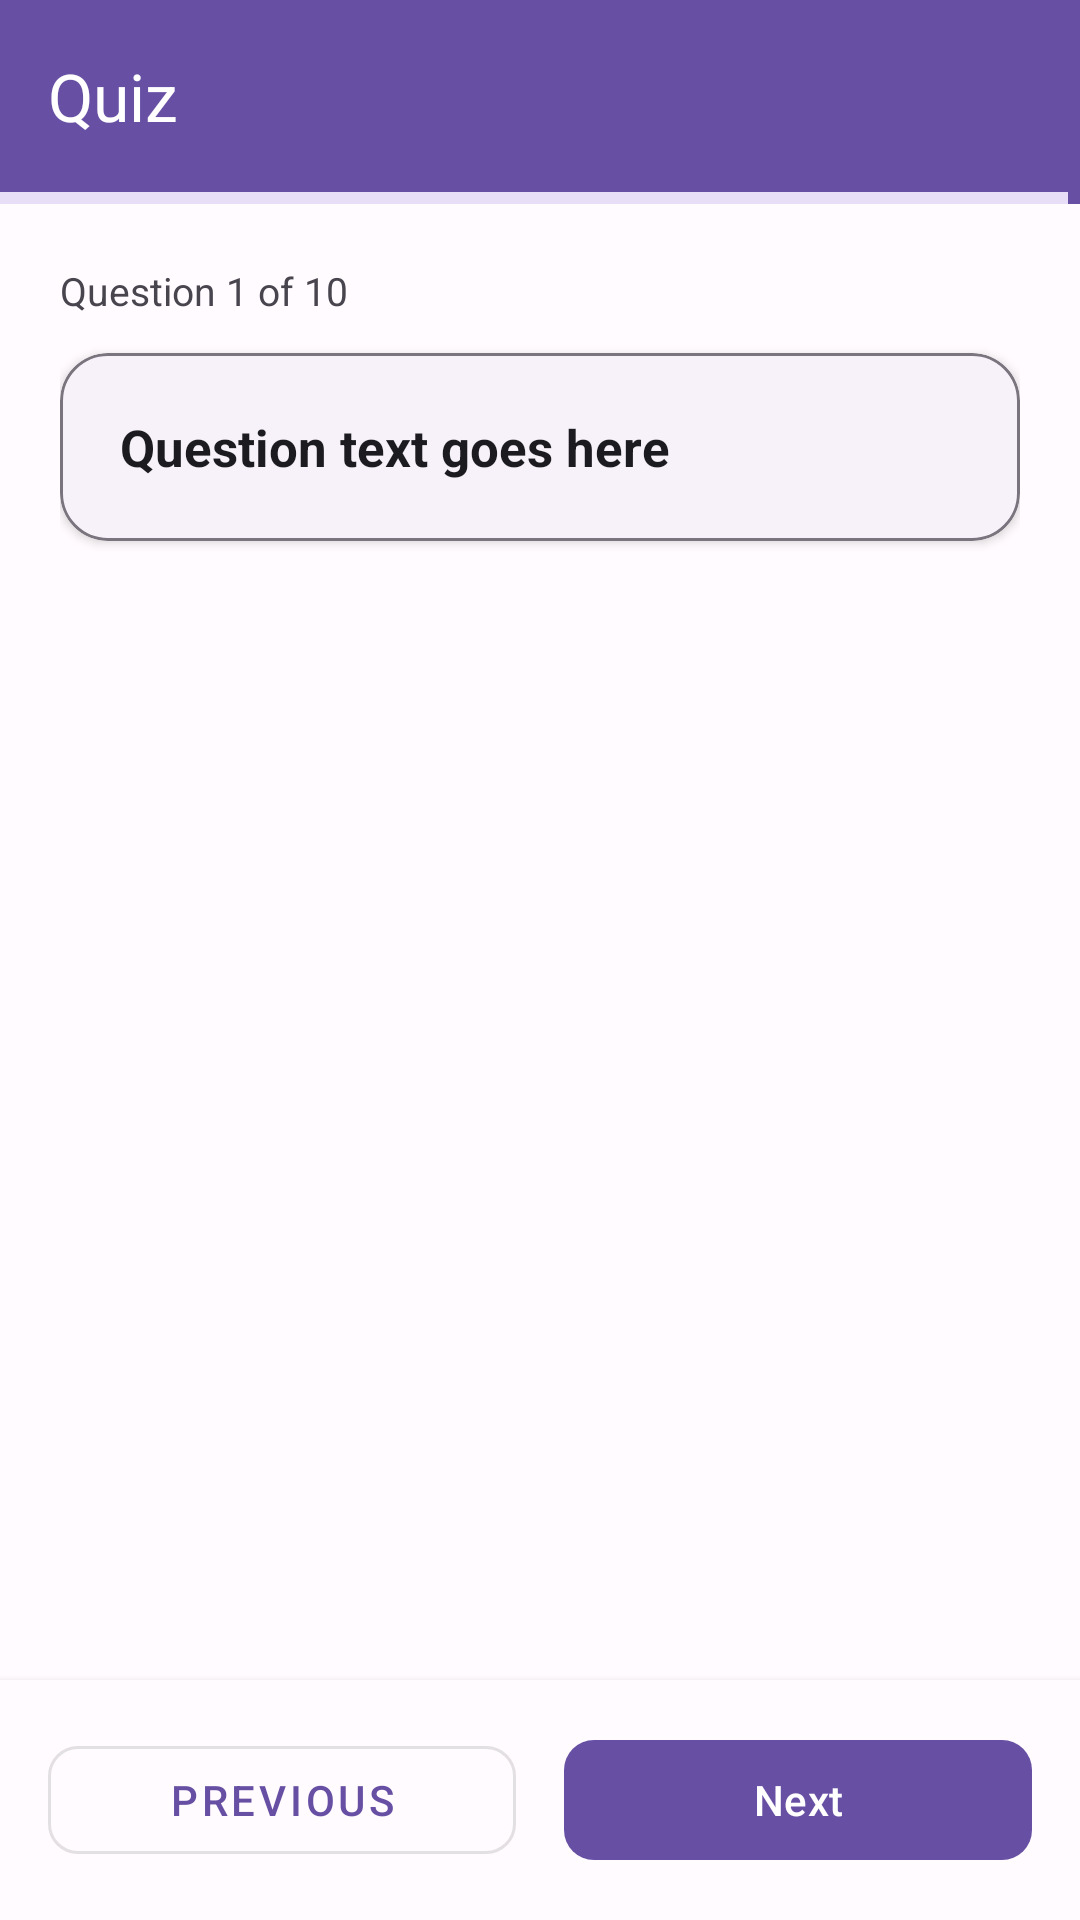

The Android layout XML behind this screen, and the referenced resources:
<!-- AndroidManifest.xml: application theme Theme.StudySyncproject -->
<!-- res/layout/activity_quiz_take.xml -->
<?xml version="1.0" encoding="utf-8"?>
<LinearLayout xmlns:android="http://schemas.android.com/apk/res/android"
    xmlns:app="http://schemas.android.com/apk/res-auto"
    android:layout_width="match_parent"
    android:layout_height="match_parent"
    android:background="@color/background"
    android:orientation="vertical">

    <com.google.android.material.appbar.MaterialToolbar
        android:id="@+id/toolbar"
        android:layout_width="match_parent"
        android:layout_height="?attr/actionBarSize"
        android:background="@color/primary"
        app:navigationIcon="@drawable/ic_arrow_back"
        app:navigationIconTint="@color/on_primary"
        app:title="Quiz"
        app:titleTextColor="@color/on_primary" />

    
    <com.google.android.material.progressindicator.LinearProgressIndicator
        android:id="@+id/progress_quiz"
        android:layout_width="match_parent"
        android:layout_height="wrap_content"
        android:indeterminate="false"
        android:max="100"
        android:progress="10"
        app:indicatorColor="@color/primary"
        app:trackCornerRadius="0dp" />

    <ScrollView
        android:layout_width="match_parent"
        android:layout_height="0dp"
        android:layout_weight="1"
        android:scrollbars="none">

        <LinearLayout
            android:layout_width="match_parent"
            android:layout_height="wrap_content"
            android:orientation="vertical"
            android:paddingHorizontal="@dimen/space_xl"
            android:paddingTop="@dimen/space_xl"
            android:paddingBottom="@dimen/space_lg">

            
            <TextView
                android:id="@+id/tv_question_counter"
                android:layout_width="wrap_content"
                android:layout_height="wrap_content"
                android:layout_marginBottom="12dp"
                android:text="Question 1 of 10"
                android:textColor="@color/text_secondary"
                android:textSize="13sp" />

            
            <com.google.android.material.card.MaterialCardView
                style="@style/Widget.StudySync.Card.Surface"
                android:layout_width="match_parent"
                android:layout_height="wrap_content"
                android:layout_marginBottom="@dimen/space_xl">

                <TextView
                    android:id="@+id/tv_question"
                    android:layout_width="match_parent"
                    android:layout_height="wrap_content"
                    android:lineSpacingExtra="4dp"
                    android:padding="20dp"
                    android:text="Question text goes here"
                    android:textColor="@color/text_primary"
                    android:textSize="17sp"
                    android:textStyle="bold" />
            </com.google.android.material.card.MaterialCardView>

            
            <RadioGroup
                android:id="@+id/rg_options"
                android:layout_width="match_parent"
                android:layout_height="wrap_content" />

        </LinearLayout>
    </ScrollView>

    
    <LinearLayout
        android:layout_width="match_parent"
        android:layout_height="wrap_content"
        android:background="@color/background"
        android:elevation="4dp"
        android:orientation="horizontal"
        android:padding="@dimen/space_lg">

        <com.google.android.material.button.MaterialButton
            android:id="@+id/btn_previous"
            style="@style/Widget.StudySync.Button.Outlined"
            android:layout_width="0dp"
            android:layout_height="48dp"
            android:layout_marginEnd="8dp"
            android:layout_weight="1"
            android:text="Previous"
            app:cornerRadius="10dp" />

        <com.google.android.material.button.MaterialButton
            android:id="@+id/btn_next"
            style="@style/Widget.StudySync.Button.Primary"
            android:layout_width="0dp"
            android:layout_height="48dp"
            android:layout_marginStart="8dp"
            android:layout_weight="1"
            android:text="Next"
            android:textColor="@color/on_primary"
            app:backgroundTint="@color/primary"
            app:cornerRadius="10dp" />

    </LinearLayout>

</LinearLayout>
<!-- resources referenced by this layout -->
<resources>
  <color name="background">#FFFBFE</color>
  <color name="on_primary">#FFFFFF</color>
  <color name="primary">#6750A4</color>
  <color name="text_primary">#1C1B1F</color>
  <color name="text_secondary">#49454F</color>
  <dimen name="space_lg">16dp</dimen>
  <dimen name="space_xl">20dp</dimen>
  <style name="Widget.StudySync.Button.Outlined" parent="Widget.MaterialComponents.Button.OutlinedButton">
          <item name="android:layout_height">@dimen/button_height</item>
          <item name="cornerRadius">@dimen/radius_md</item>
      </style>
  <style name="Widget.StudySync.Button.Primary" parent="Widget.Material3.Button">
          <item name="android:layout_height">@dimen/button_height</item>
          <item name="cornerRadius">@dimen/radius_md</item>
          <item name="backgroundTint">@color/primary</item>
          <item name="android:textColor">@color/on_primary</item>
      </style>
  <style name="Widget.StudySync.Card.Surface" parent="Widget.Material3.CardView.Elevated">
          <item name="cardCornerRadius">@dimen/radius_lg</item>
          <item name="cardElevation">2dp</item>
          <item name="strokeColor">@color/outline</item>
          <item name="strokeWidth">1dp</item>
      </style>
  <style name="Theme.StudySyncproject" parent="Base.Theme.StudySyncproject" />
  <dimen name="button_height">52dp</dimen>
  <dimen name="radius_md">12dp</dimen>
  <dimen name="radius_lg">16dp</dimen>
  <color name="outline">#79747E</color>
  <style name="Base.Theme.StudySyncproject" parent="Theme.Material3.DayNight.NoActionBar">
          <item name="colorPrimary">@color/primary</item>
          <item name="colorOnPrimary">@color/on_primary</item>
          <item name="colorSecondary">@color/secondary</item>
          <item name="colorOnSecondary">@color/on_secondary</item>
          <item name="colorSurface">@color/surface</item>
          <item name="android:colorBackground">@color/background</item>
          <item name="colorError">@color/error</item>
          <item name="colorPrimaryDark">@color/primary_dark</item>
      </style>
  <color name="secondary">#625B71</color>
  <color name="on_secondary">#FFFFFF</color>
  <color name="surface">#FFFBFE</color>
  <color name="error">#B3261E</color>
  <color name="primary_dark">#4F378B</color>
</resources>
